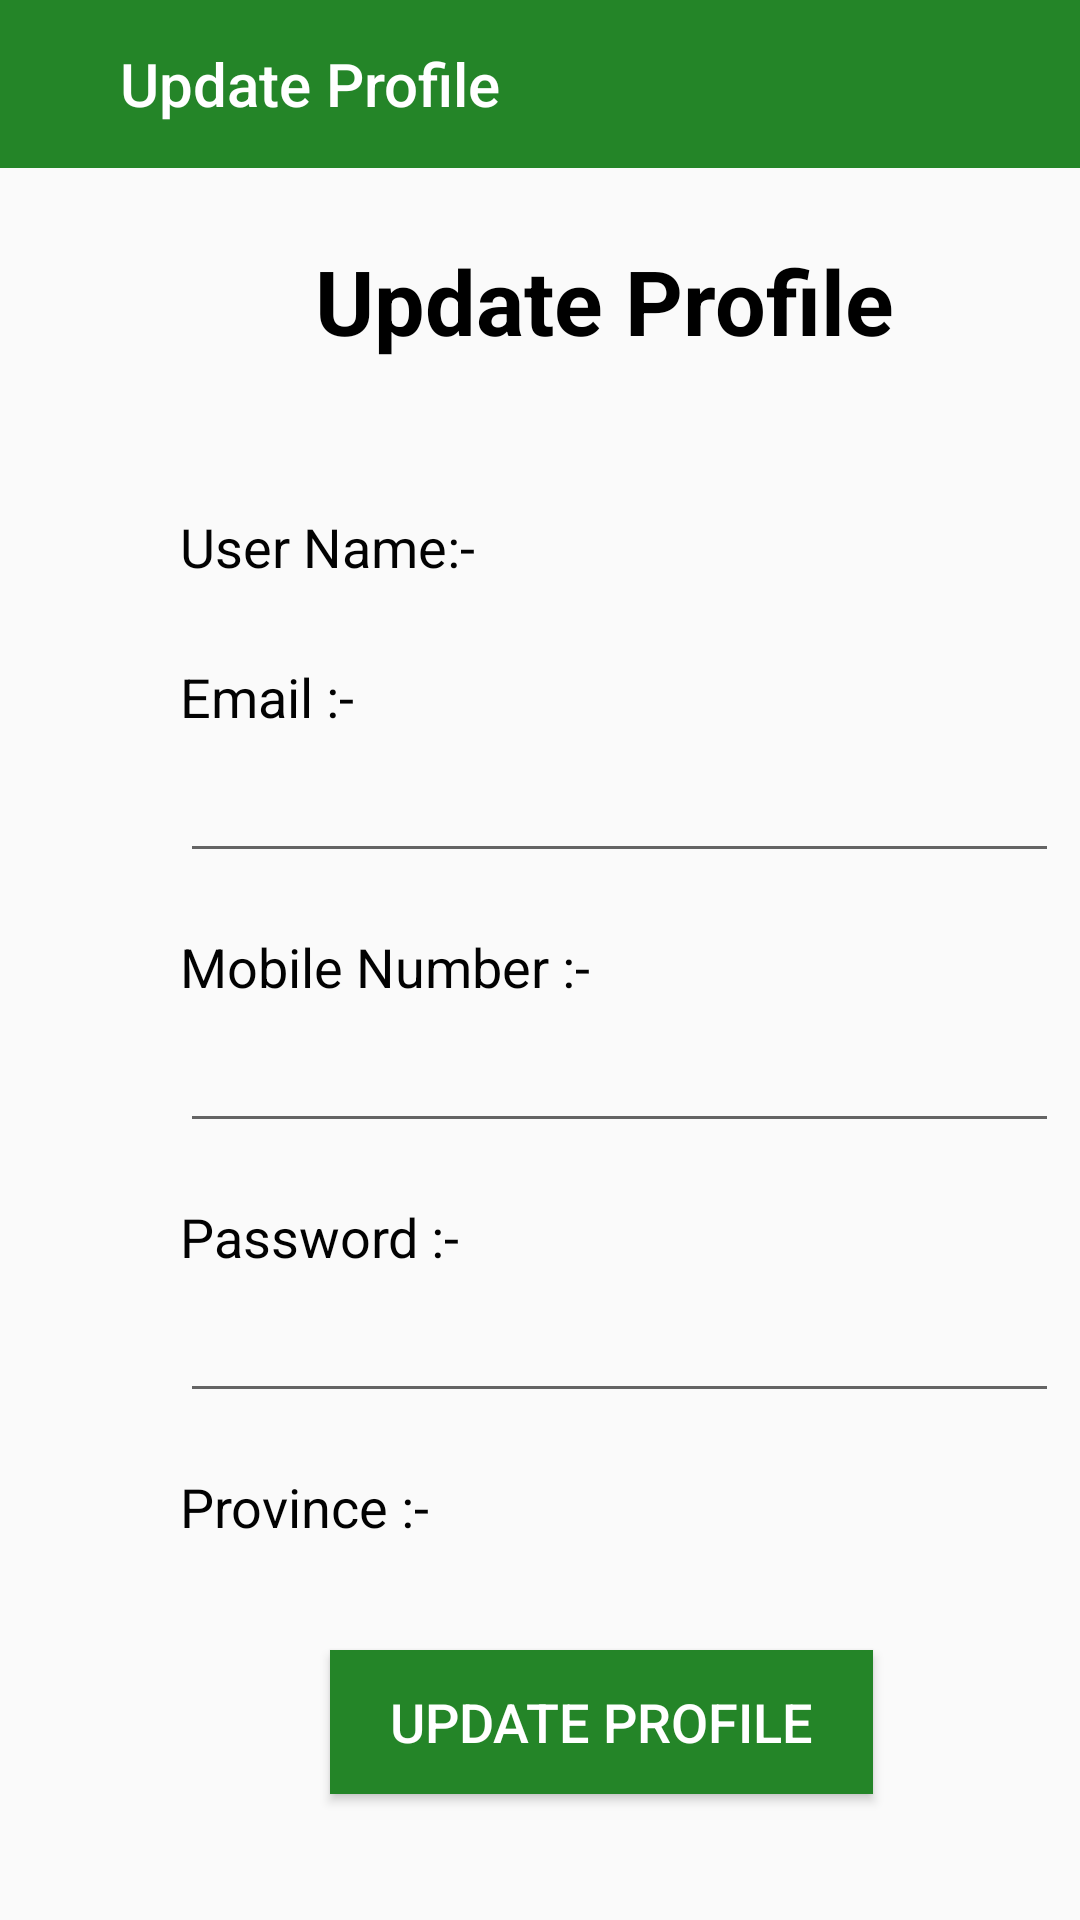

Layout XML and referenced resources for this Android screen:
<!-- AndroidManifest.xml: application theme Theme.MAD_Project_2021 -->
<!-- res/layout/activity_deliver_update.xml -->
<?xml version="1.0" encoding="utf-8"?>
<RelativeLayout xmlns:android="http://schemas.android.com/apk/res/android"
    xmlns:app="http://schemas.android.com/apk/res-auto"
    xmlns:tools="http://schemas.android.com/tools"
    android:layout_width="match_parent"
    android:layout_height="match_parent"
    tools:context=".IT20276232.Deliver_Update">

    <androidx.appcompat.widget.Toolbar
        android:id="@+id/appname"
        android:layout_width="match_parent"
        android:layout_height="56dp"
        android:background="@color/green"
        android:theme="@style/ThemeOverlay.AppCompat.Dark.ActionBar"
        app:layout_constraintStart_toStartOf="parent"
        app:layout_constraintTop_toTopOf="parent"
        app:logo="@drawable/ic_baseline_arrow_back_24"
        app:title="@string/D_up.appname"
        app:titleMarginStart="40dp" />

    <TextView
        android:id="@+id/textView"
        android:layout_width="wrap_content"
        android:layout_height="wrap_content"
        android:layout_marginStart="105dp"
        android:layout_marginTop="80dp"
        android:text="@string/D_up.appname"
        android:textColor="#000000"
        android:textSize="30sp"
        android:textStyle="bold"
        tools:layout_editor_absoluteX="101dp"
        tools:layout_editor_absoluteY="228dp" />

    <TextView
        android:id="@+id/D_up.uname"
        android:layout_width="wrap_content"
        android:layout_height="wrap_content"
        android:layout_marginStart="60dp"
        android:layout_marginTop="170dp"
        android:text="@string/D_up.name"
        android:textColor="#020202"
        android:textSize="18sp"
        tools:layout_editor_absoluteX="45dp"
        tools:layout_editor_absoluteY="308dp" />

    <TextView
        android:id="@+id/D_up.email0"
        android:layout_width="wrap_content"
        android:layout_height="wrap_content"
        android:layout_marginStart="60dp"
        android:layout_marginTop="220dp"
        android:text="@string/D_up.email"
        android:textColor="#020202"
        android:textSize="18sp"
        tools:layout_editor_absoluteX="45dp"
        tools:layout_editor_absoluteY="387dp" />

    <TextView
        android:id="@+id/D_up_pro0"
        android:layout_width="wrap_content"
        android:layout_height="wrap_content"
        android:layout_marginStart="60dp"
        android:layout_marginTop="490dp"
        android:text="@string/D_up.pro"
        android:textColor="#020202"
        android:textSize="18sp"
        tools:layout_editor_absoluteX="45dp"
        tools:layout_editor_absoluteY="461dp" />

    <TextView
        android:id="@+id/D_up_pro"
        android:layout_width="wrap_content"
        android:layout_height="wrap_content"
        android:layout_marginStart="200dp"
        android:layout_marginTop="490dp"
        android:textColor="#020202"
        android:textSize="18sp"
        tools:layout_editor_absoluteX="45dp"
        tools:layout_editor_absoluteY="461dp" />

    <TextView
        android:id="@+id/D_up_pass0"
        android:layout_width="wrap_content"
        android:layout_height="wrap_content"
        android:layout_marginStart="60dp"
        android:layout_marginTop="400dp"
        android:text="Password :-"
        android:textColor="#020202"
        android:textSize="18sp"
        tools:layout_editor_absoluteX="45dp"
        tools:layout_editor_absoluteY="461dp" />

    <TextView
        android:id="@+id/D_up.num0"
        android:layout_width="wrap_content"
        android:layout_height="wrap_content"
        android:layout_marginStart="60dp"
        android:layout_marginTop="310dp"
        android:text="@string/D_up.phone"
        android:textColor="#020202"
        android:textSize="18sp"
        tools:layout_editor_absoluteX="45dp"
        tools:layout_editor_absoluteY="461dp" />

    <EditText
        android:id="@+id/D_up_pass"
        android:layout_width="293dp"
        android:layout_height="41dp"
        android:layout_marginStart="60dp"
        android:layout_marginTop="430dp"
        android:ems="10"
        android:inputType="textPersonName"
        tools:layout_editor_absoluteX="60dp"
        tools:layout_editor_absoluteY="411dp" />

    <TextView
        android:id="@+id/D_Up_name"
        android:layout_width="wrap_content"
        android:layout_height="wrap_content"
        android:layout_marginStart="180dp"
        android:layout_marginTop="170dp"
        android:textColor="#020202"
        android:textSize="18sp"
        tools:layout_editor_absoluteX="45dp"
        tools:layout_editor_absoluteY="461dp" />


    <EditText
        android:id="@+id/D_Up_email"
        android:layout_width="293dp"
        android:layout_height="41dp"
        android:layout_marginStart="60dp"
        android:layout_marginTop="250dp"
        android:ems="10"
        android:inputType="textPersonName"
        tools:layout_editor_absoluteX="60dp"
        tools:layout_editor_absoluteY="484dp" />

    <EditText
        android:id="@+id/D_Up_num"
        android:layout_width="293dp"
        android:layout_height="41dp"
        android:layout_marginStart="60dp"
        android:layout_marginTop="340dp"
        android:ems="10"
        android:inputType="textPersonName"
        tools:layout_editor_absoluteX="60dp"
        tools:layout_editor_absoluteY="411dp" />

    <Button
        android:id="@+id/D_up_but00"
        android:layout_width="181dp"
        android:layout_height="wrap_content"
        android:layout_marginStart="110dp"
        android:layout_marginTop="550dp"
        android:background="@color/green"
        android:textColor="@color/white"
        android:text="@string/D_up_but"
        android:textSize="18sp"
        tools:layout_editor_absoluteX="99dp"
        tools:layout_editor_absoluteY="584dp" />


</RelativeLayout>
<!-- resources referenced by this layout -->
<resources>
  <color name="green">#248528</color>
  <color name="white">#FFFFFFFF</color>
  <string name="D_up.appname">Update Profile</string>
  <string name="D_up.email">Email :-</string>
  <string name="D_up.name">User Name:-</string>
  <string name="D_up.phone">Mobile Number :-</string>
  <string name="D_up.pro">Province :-</string>
  <string name="D_up_but">Update Profile</string>
  <style name="Theme.MAD_Project_2021" parent="Theme.AppCompat.Light.NoActionBar">
          
          <item name="colorPrimary">@color/purple_500</item>
          <item name="colorPrimaryDark">@color/purple_700</item>
          <item name="colorAccent">@color/teal_200</item>
          
      </style>
  <color name="purple_500">#FF6200EE</color>
  <color name="purple_700">#000000</color>
  <color name="teal_200">#FF03DAC5</color>
</resources>
